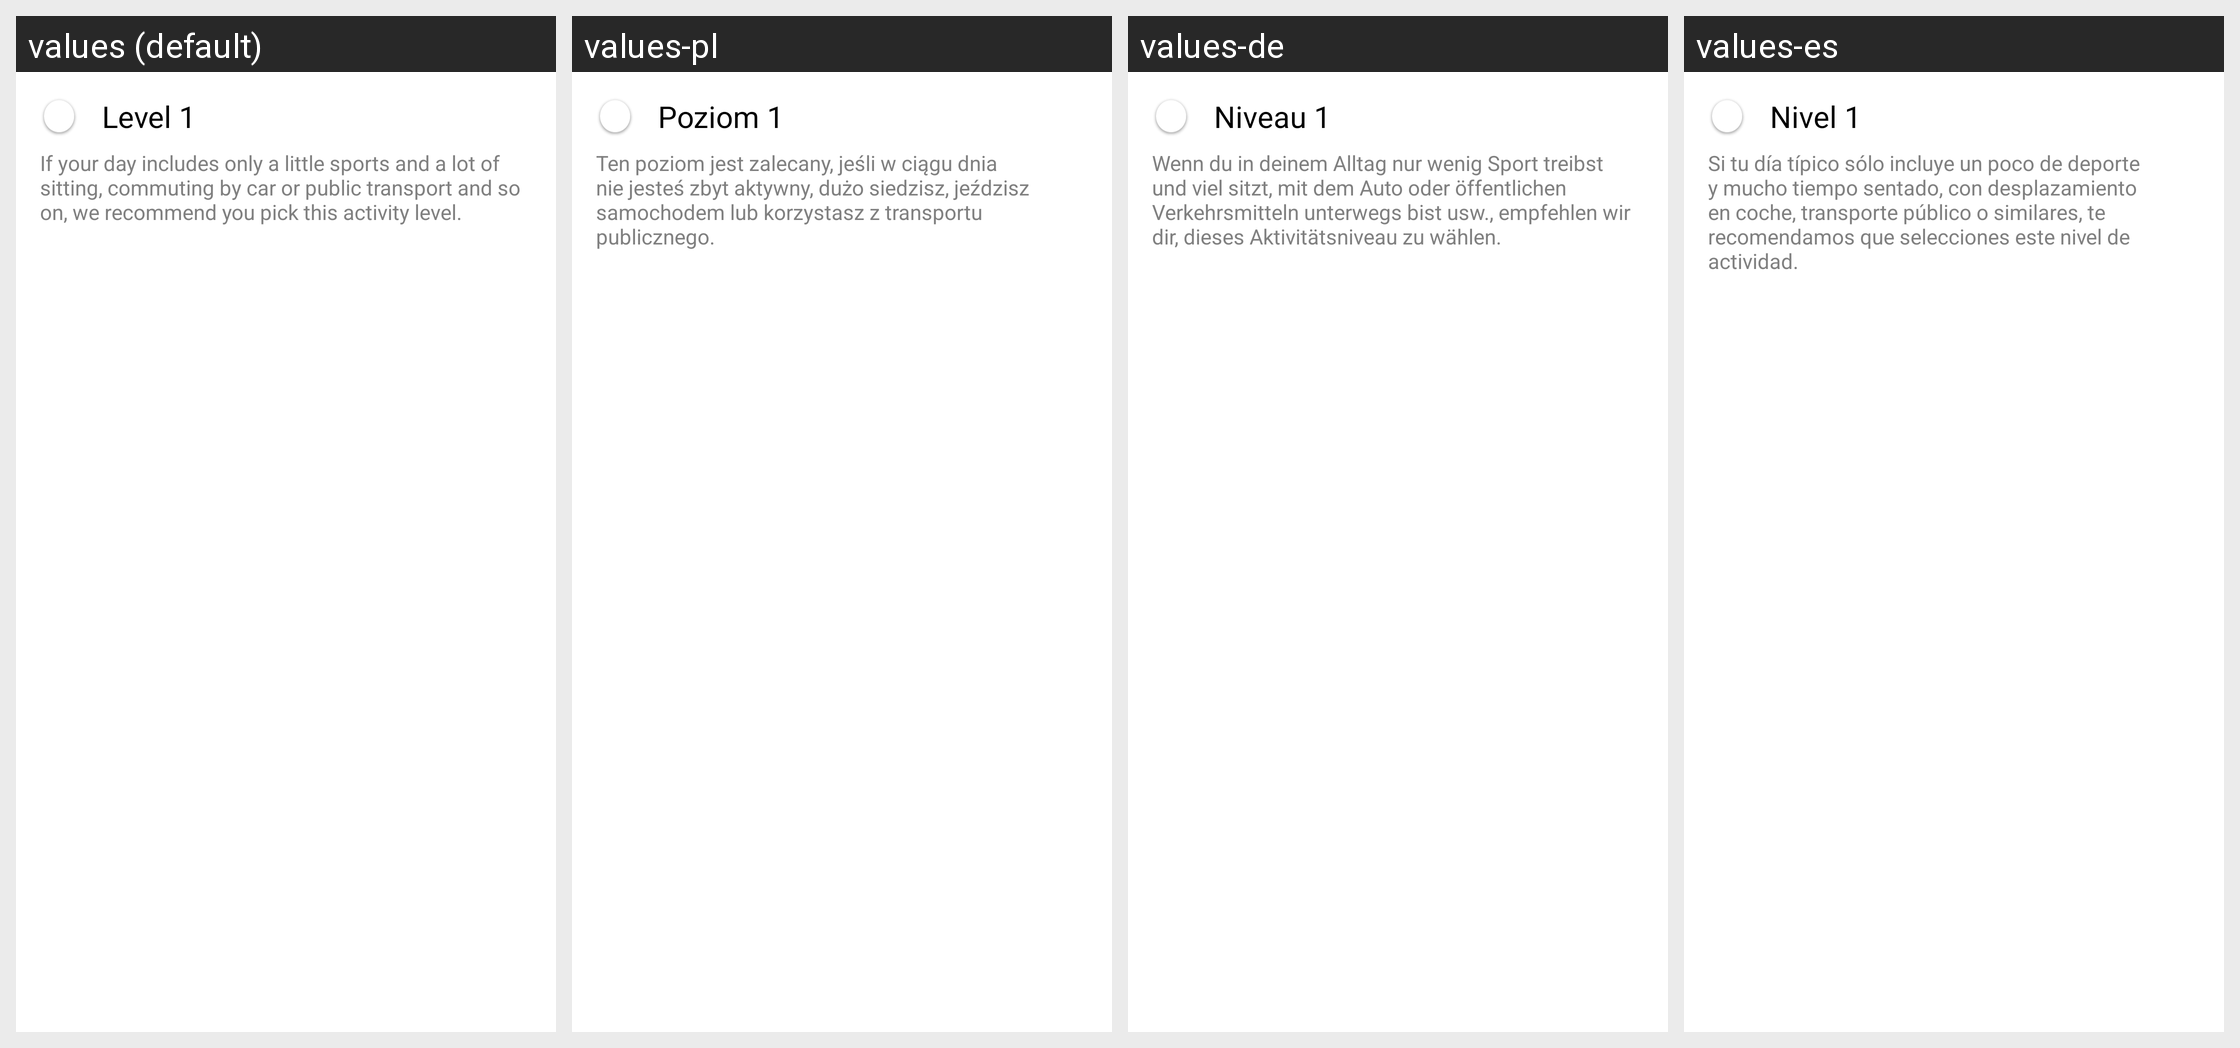

This grid shows one Android layout under several languages. Give, for every string resource on the screen, its name, the default text and each shown locale's text.
Android screen res/layout/spinner_layout.xml rendered under 4 locales, left to right: values (default), values-pl, values-de, values-es. Device: Nexus 5 (rendered at 1080×1920; each locale shown at half size, 540×960, under a caption strip naming it); theme AppTheme.
Other locales in the repository, not shown: values-ca, values-cs, values-da, values-fi, values-fr, values-in, values-it, values-ja, values-ko, values-nb, values-nl, values-pt, values-ru, values-sk, values-sv, values-tr, values-zh, values-zh-rCN.
Strings drawn on this screen, with the default value and each locale's value (text and hints the layout hard-codes, and strings that could not be matched under every locale, appear in the picture but are not listed):

daily_activity_goal_level1
  values: Level 1
  values-pl: Poziom 1
  values-de: Niveau 1
  values-es: Nivel 1

daily_activity_goal_level_text1
  values: If your day includes only a little sports and a lot of sitting, commuting by car or public transport and so on, we recommend you pick this activity level.
  values-pl: Ten poziom jest zalecany, jeśli w ciągu dnia nie jesteś zbyt aktywny, dużo siedzisz, jeździsz samochodem lub korzystasz z transportu publicznego.
  values-de: Wenn du in deinem Alltag nur wenig Sport treibst und viel sitzt, mit dem Auto oder öffentlichen Verkehrsmitteln unterwegs bist usw., empfehlen wir dir, dieses Aktivitätsniveau zu wählen.
  values-es: Si tu día típico sólo incluye un poco de deporte y mucho tiempo sentado, con desplazamiento en coche, transporte público o similares, te recomendamos que selecciones este nivel de actividad.
